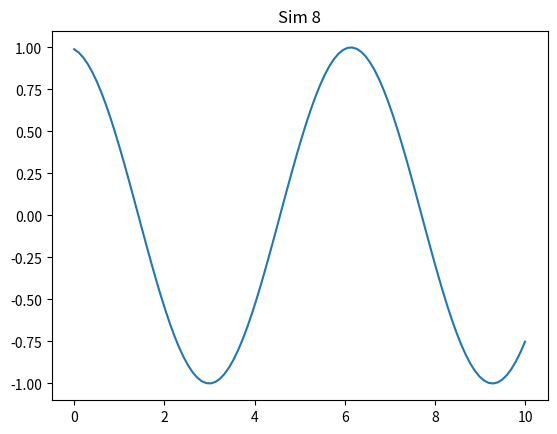

Here is the Python script that generated this plot:
import numpy as np
import matplotlib.pyplot as plt

def run():
    x = np.linspace(0, 10, 100)
    y = np.sin(x + 8)
    plt.plot(x, y)
    plt.title('Sim 8')
    plt.savefig('sim_8.png')

if __name__ == '__main__':
    run()
